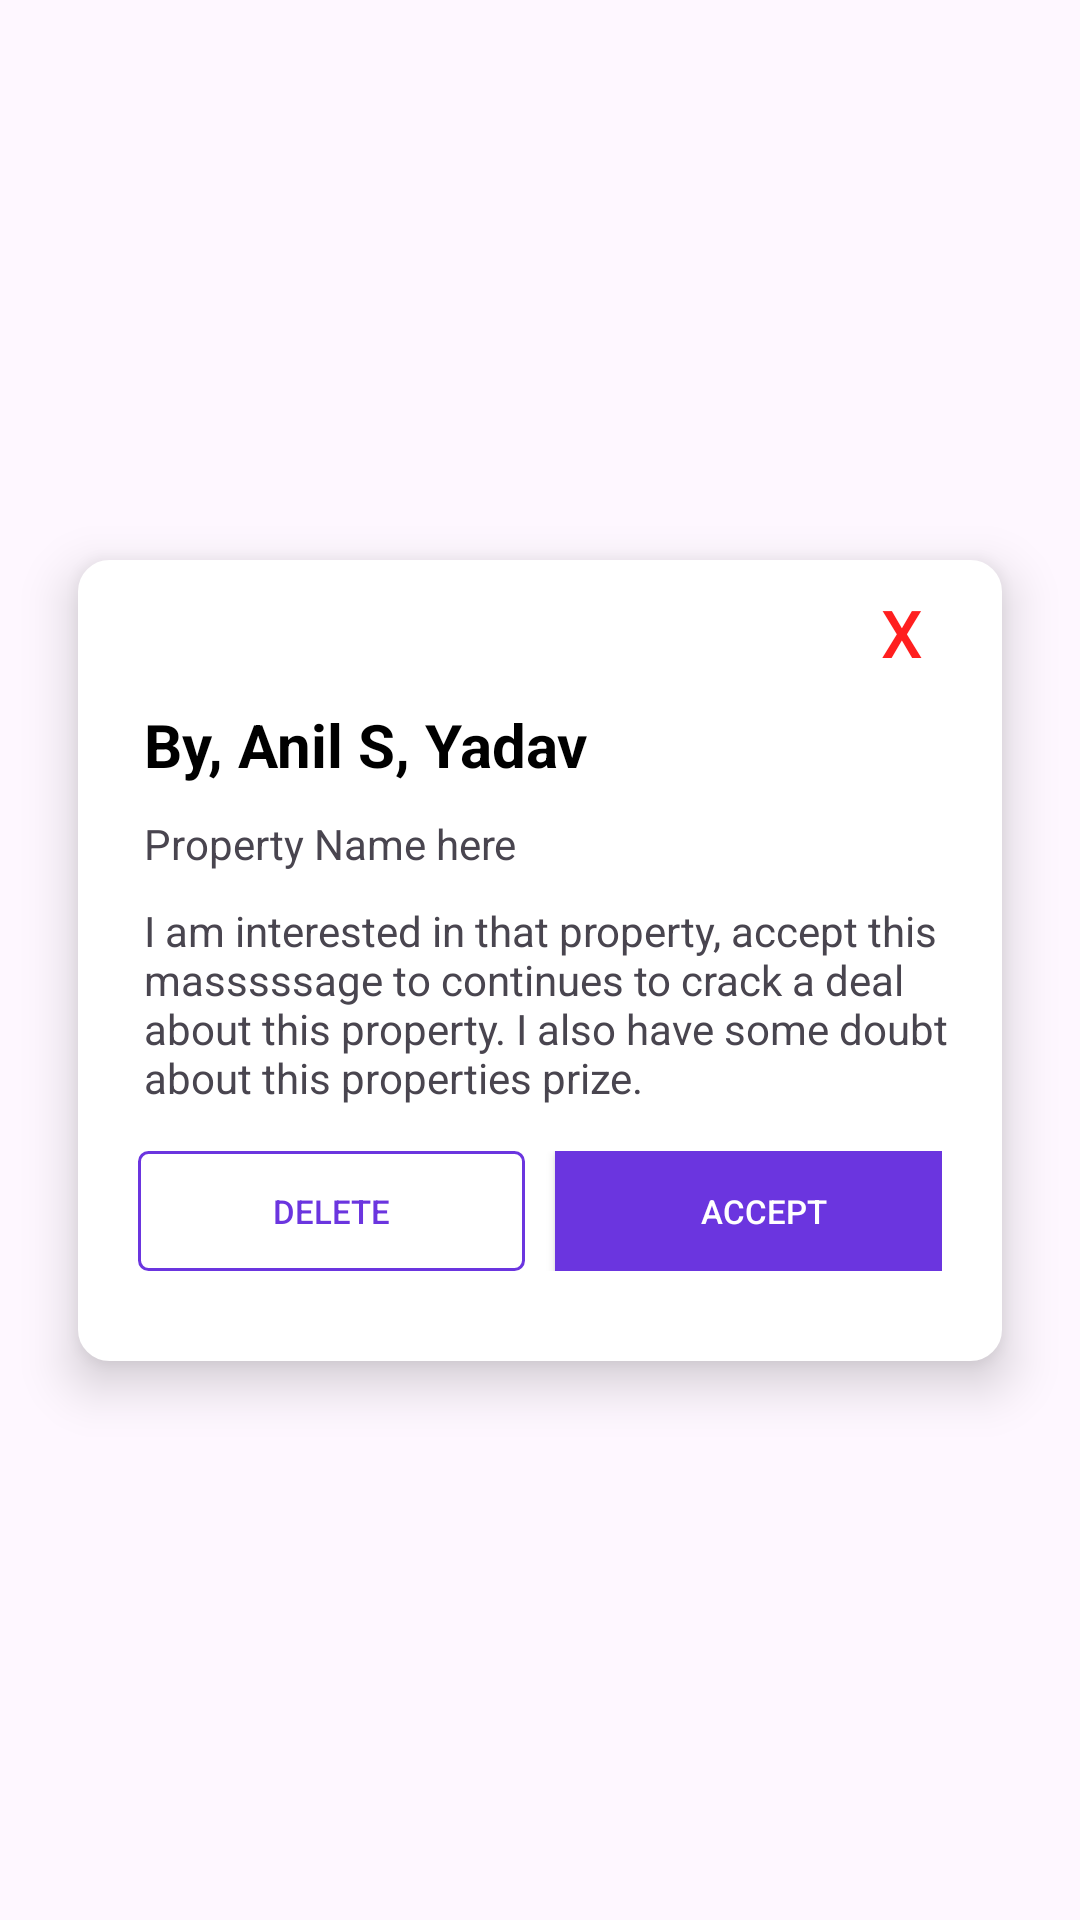

Here is an Android app screen rendered from its layout file. Give the layout XML and the strings, colors and styles it references.
<!-- AndroidManifest.xml: application theme Theme.HomeRental -->
<!-- res/layout/dialog_accept_request.xml -->
<?xml version="1.0" encoding="utf-8"?>
<androidx.constraintlayout.widget.ConstraintLayout xmlns:android="http://schemas.android.com/apk/res/android"
    xmlns:tools="http://schemas.android.com/tools"
    android:layout_width="match_parent"
    android:layout_height="wrap_content"
    xmlns:app="http://schemas.android.com/apk/res-auto">

    <LinearLayout
        android:id="@+id/linearLayout2"
        android:layout_width="match_parent"
        android:layout_height="wrap_content"
        android:background="@drawable/blue_bg"
        android:backgroundTint="@color/White"
        android:elevation="10dp"
        android:orientation="vertical"
        android:paddingBottom="30dp"
        android:layout_margin="26dp"
        app:layout_constraintBottom_toBottomOf="parent"
        app:layout_constraintEnd_toEndOf="parent"
        app:layout_constraintStart_toStartOf="parent"
        app:layout_constraintTop_toTopOf="parent">

        <Button
            android:id="@+id/cancel_btn"
            android:layout_width="wrap_content"
            android:layout_height="wrap_content"
            android:layout_gravity="right|top"
            android:layout_marginEnd="-11dp"
            android:background="@android:color/transparent"
            android:text="X"
            android:textColor="#FF1F1F"
            android:textSize="22sp" />

        <TextView
            android:layout_width="match_parent"
            android:layout_height="wrap_content"
            android:layout_marginStart="22dp"
            android:text="By, Anil S, Yadav"
            android:textColor="@color/black"
            android:textSize="20sp"
            android:textStyle="bold" />
        <TextView
            android:id="@+id/property_name_and_id"
            android:layout_width="match_parent"
            android:layout_height="match_parent"
            android:text="Property Name here"
            android:layout_marginStart="22dp"
            android:layout_marginTop="10dp"
            android:maxLines="3"/>

        <TextView
            android:layout_width="match_parent"
            android:layout_height="wrap_content"
            android:layout_marginStart="22dp"
            android:layout_marginTop="10dp"
            android:text="I am interested in that property, accept this masssssage to continues to crack a deal about this property. I also have some doubt about this properties prize." />


        <LinearLayout
            android:id="@+id/ll_two_btn"
            android:layout_width="match_parent"
            android:layout_height="wrap_content"
            android:layout_below="@+id/see_requests_pd"
            android:layout_marginStart="20dp"
            android:layout_marginTop="15dp"
            android:layout_marginEnd="20dp"
            android:gravity="center_horizontal"
            android:orientation="horizontal">

            <androidx.appcompat.widget.AppCompatButton
                android:id="@+id/request_delete_btn"
                android:layout_width="wrap_content"
                android:layout_height="40dp"
                android:layout_marginEnd="10dp"
                android:layout_weight="1"
                android:background="@drawable/blue_stoke_square"
                android:text="Delete"
                android:textColor="@color/DarkBlue300"
                android:textSize="11sp" />

            <androidx.appcompat.widget.AppCompatButton
                android:id="@+id/request_accept_btn"
                android:layout_width="wrap_content"
                android:layout_height="40dp"
                android:layout_weight="1"
                android:background="@color/DarkBlue300"
                android:paddingStart="10dp"
                android:text="Accept"
                android:textColor="@color/White"
                android:textSize="11sp" />

        </LinearLayout>

    </LinearLayout>
</androidx.constraintlayout.widget.ConstraintLayout>
<!-- resources referenced by this layout -->
<resources>
  <color name="DarkBlue300">#6B35DF</color>
  <color name="White">#FFFFFFFF</color>
  <color name="black">#FF000000</color>
  <!-- drawable blue_bg (drawable) -->
  <?xml version="1.0" encoding="utf-8"?>
  <shape xmlns:android="http://schemas.android.com/apk/res/android">
  
      <solid android:color="@color/DarkBlue100"/>
      <stroke android:color="@color/DarkBlue300"
          android:width="1dp"/>
      <corners android:radius="10dp"/>
  
  </shape>
  <!-- drawable blue_stoke_square (drawable) -->
  <?xml version="1.0" encoding="utf-8"?>
  <shape xmlns:android="http://schemas.android.com/apk/res/android">
  
      <stroke android:width="1dp"
          android:color="@color/DarkBlue300" />
      <corners android:radius="3dp"/>
  </shape>
  <style name="Theme.HomeRental" parent="Base.Theme.HomeRental" />
  <color name="DarkBlue100">#E7DDFB</color>
  <style name="Base.Theme.HomeRental" parent="Theme.Material3.DayNight.NoActionBar">
          
          <item name="colorPrimary">@color/DarkBlue500</item>
          <item name="colorSecondary">@color/DarkBlue400</item>
          <item name="android:windowLightStatusBar" tools:targetApi="m">true</item>
          <item name="android:statusBarColor">@color/White</item>
          <item name="android:fitsSystemWindows">true</item>
      </style>
  <color name="DarkBlue500">#5E23DC</color>
  <color name="DarkBlue400">#5E40E0</color>
</resources>
